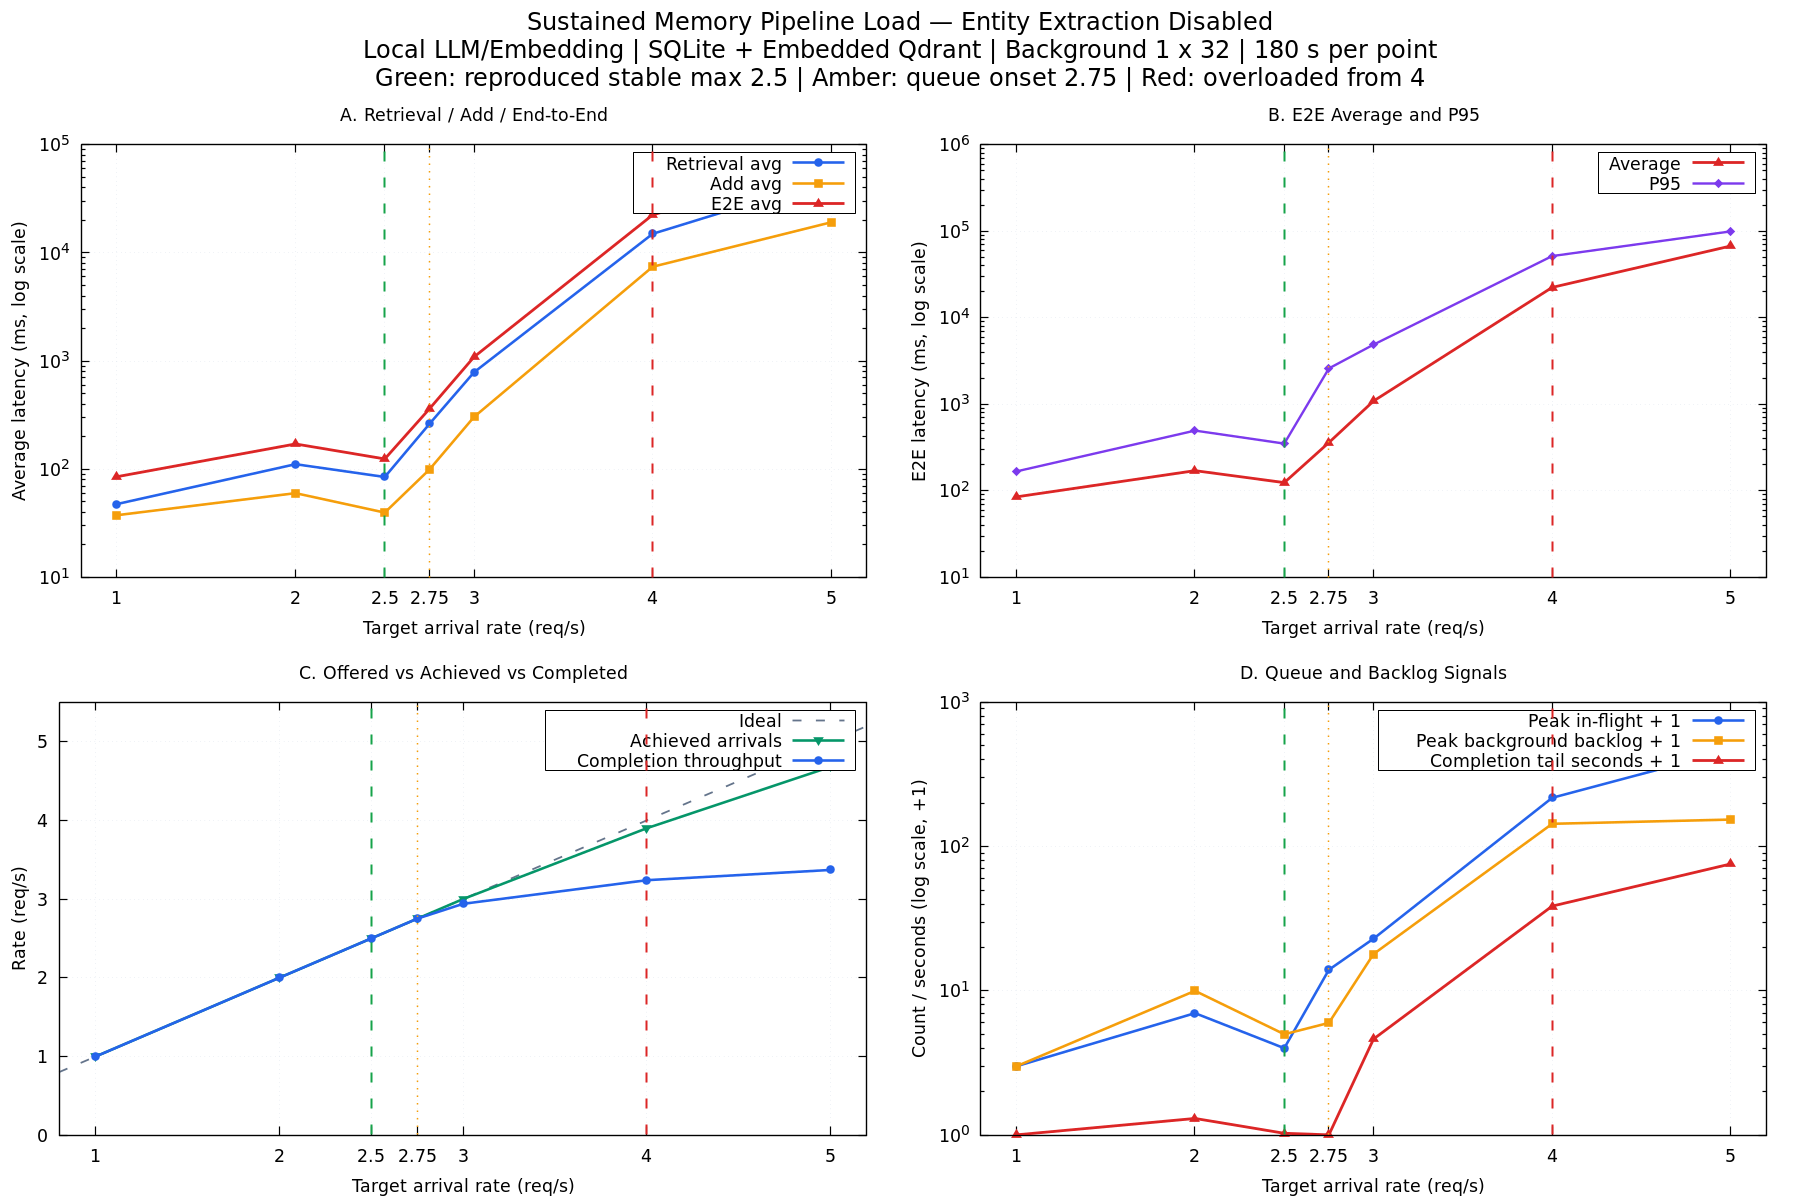

Data behind this chart, as committed beside it:
target_rps, measured_requests, achieved_arrival_rps, completion_rps, retrieval_avg_ms, retrieval_p95_ms, add_avg_ms, add_p95_ms, e2e_avg_ms, e2e_p95_ms, schedule_lag_p95_ms, inflight_at_arrival_end, peak_inflight, completion_tail_s, backlog_at_arrival_end, backlog_at_foreground_end, peak_backlog, background_drain_s, success_percent, last_to_first_e2e_ratio, status
1.00, 180, 1.00, 1.00, 47.78, 76.69, 37.68, 77.79, 85.47, 168.3, 2.76, 0, 2, 0.003, 0, 0, 2, 0.005, 100, 0.73, stable
2.00, 360, 2.00, 2.00, 111.5, 384.4, 60.22, 126.7, 171.7, 498.5, 118, 3, 6, 0.304, 7, 9, 9, 1.891, 100, 3.87, stable_noisy
2.50, 450, 2.50, 2.50, 84.95, 295.1, 39.83, 98.19, 124.8, 352.5, 171.5, 0, 3, 0.028, 1, 1, 4, 0.049, 100, 0.60, stable_reproduced
2.75, 495, 2.75, 2.75, 262.9, 1859, 99.59, 643.8, 362.5, 2609, 238.3, 0, 13, 0.003, 0, 0, 5, 0.003, 100, 3.34, queue_onset
3.00, 540, 3.00, 2.94, 789.9, 3689, 305.3, 1589, 1095, 4918, 593.2, 15, 22, 3.636, 7, 17, 17, 1.423, 100, 8.00, backlog_onset
4.00, 720, 3.90, 3.24, 15048, 40828, 7466, 23226, 22515, 51885, 10268, 207, 217, 37.68, 0, 62, 143, 4.834, 100, 157.9, overloaded
5.00, 900, 4.68, 3.37, 48609, 84852, 19255, 34997, 67863, 100134, 14389, 440, 465, 74.86, 0, 153, 153, 14.88, 100, 13.48, overloaded
